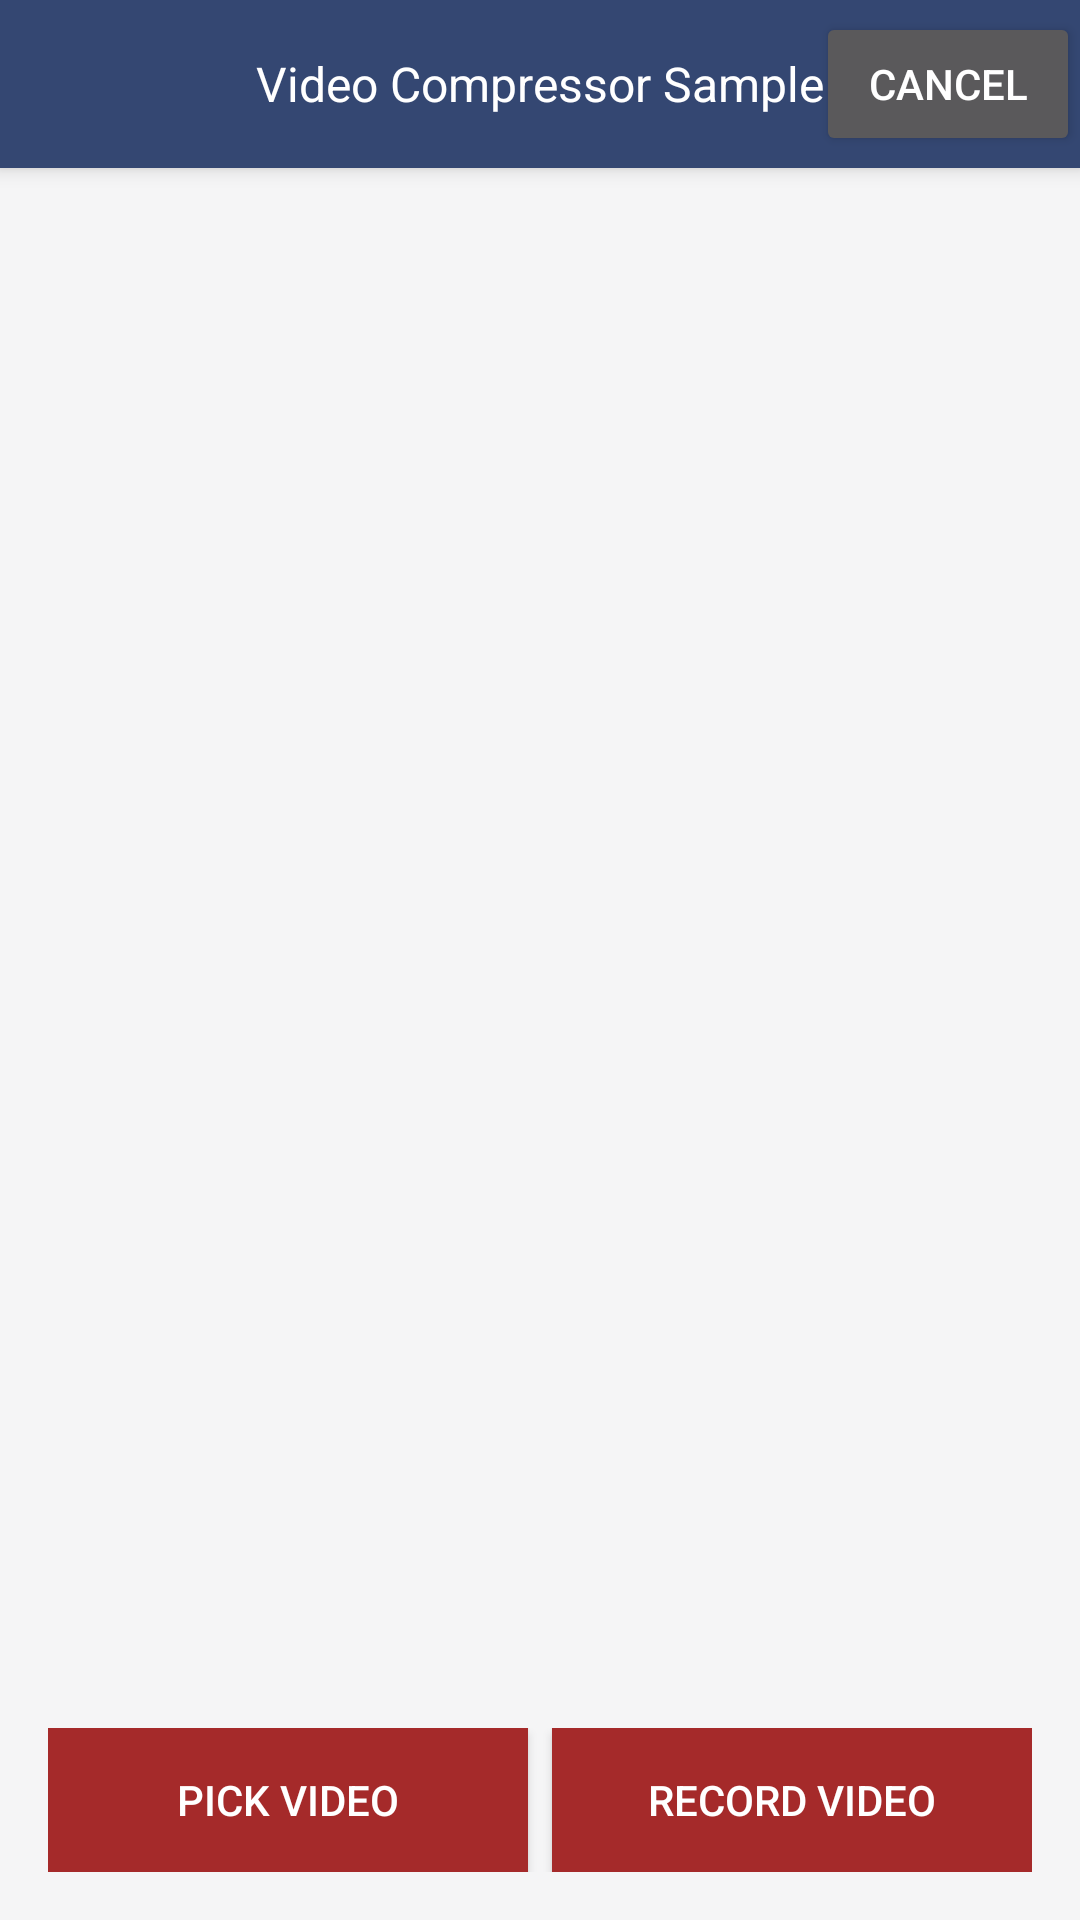

Reconstruct the res/layout file that produces this screen, plus the resources it refers to.
<!-- AndroidManifest.xml: activity theme AppTheme.NoActionBar -->
<!-- res/layout/activity_main.xml -->
<?xml version="1.0" encoding="utf-8"?>
<androidx.coordinatorlayout.widget.CoordinatorLayout xmlns:android="http://schemas.android.com/apk/res/android"
    xmlns:app="http://schemas.android.com/apk/res-auto"
    xmlns:tools="http://schemas.android.com/tools"
    android:layout_width="match_parent"
    android:layout_height="match_parent"
    tools:context=".MainActivity">

    <com.google.android.material.appbar.AppBarLayout
        android:layout_width="match_parent"
        android:layout_height="wrap_content"
        android:theme="@style/AppTheme.AppBarOverlay">

        <RelativeLayout
            android:id="@+id/toolbar"
            android:layout_width="match_parent"
            android:layout_height="?attr/actionBarSize"
            app:popupTheme="@style/AppTheme.PopupOverlay">

            <TextView
                android:id="@+id/title"
                android:layout_width="wrap_content"
                android:layout_height="wrap_content"
                android:layout_centerInParent="true"
                android:text="@string/home_title"
                android:textColor="@color/colorWhite"
                android:textSize="16sp" />

            <Button
                android:id="@+id/cancel"
                android:layout_width="wrap_content"
                android:layout_height="wrap_content"
                android:layout_alignParentEnd="true"
                android:layout_centerVertical="true"
                android:text="cancel" />
        </RelativeLayout>

    </com.google.android.material.appbar.AppBarLayout>


    <RelativeLayout
        android:id="@+id/mainContents"
        android:layout_width="match_parent"
        android:layout_height="match_parent"
        android:layout_margin="16dp"
        android:visibility="gone"
        app:layout_behavior="@string/appbar_scrolling_view_behavior">

        <include
            android:id="@+id/videoLayout"
            layout="@layout/content_main"
            android:layout_width="wrap_content"
            android:layout_height="wrap_content"
            android:layout_centerHorizontal="true" />

        <TextView
            android:id="@+id/originalSize"
            android:layout_width="match_parent"
            android:layout_height="wrap_content"
            android:layout_below="@id/videoLayout"
            android:layout_marginTop="16dp"
            android:textColor="@color/colorBlack"
            android:textSize="16sp"
            tools:text="Original Size" />


        <TextView
            android:id="@+id/progress"
            android:layout_width="match_parent"
            android:layout_height="wrap_content"
            android:layout_below="@id/originalSize"
            android:layout_marginTop="16dp"
            android:gravity="center_horizontal"
            android:textColor="@color/colorPrimary"
            android:textSize="32sp"
            tools:text="Progress" />

        <ProgressBar
            android:id="@+id/progressBar"
            style="?android:attr/progressBarStyleHorizontal"
            android:layout_width="match_parent"
            android:layout_height="wrap_content"
            android:layout_below="@id/progress"
            android:max="100"
            android:progress="0" />

        <TextView
            android:id="@+id/newSize"
            android:layout_width="match_parent"
            android:layout_height="wrap_content"
            android:layout_below="@id/progressBar"
            android:layout_marginTop="8dp"
            android:textColor="@color/colorBlack"
            android:textSize="16sp"
            tools:text="Size after compression" />

        <TextView
            android:id="@+id/timeTaken"
            android:layout_width="match_parent"
            android:layout_height="wrap_content"
            android:layout_below="@id/newSize"
            android:layout_marginTop="8dp"
            android:textColor="@color/colorBrown"
            android:textSize="16sp"
            tools:text="Duration" />

    </RelativeLayout>

    <LinearLayout
        android:layout_width="match_parent"
        android:layout_height="wrap_content"
        android:layout_gravity="bottom"
        android:orientation="horizontal"
        android:padding="16dp">

        <androidx.appcompat.widget.AppCompatButton
            android:id="@+id/pickVideo"
            android:layout_width="0dp"
            android:layout_height="wrap_content"
            android:layout_marginEnd="8dp"
            android:layout_weight="1"
            android:background="@color/colorBrown"
            android:text="@string/pick_video"
            android:textColor="@color/colorWhite" />

        <androidx.appcompat.widget.AppCompatButton
            android:id="@+id/recordVideo"
            android:layout_width="0dp"
            android:layout_height="wrap_content"
            android:layout_weight="1"
            android:background="@color/colorBrown"
            android:text="@string/record_video"

            android:textColor="@color/colorWhite" />

    </LinearLayout>

</androidx.coordinatorlayout.widget.CoordinatorLayout>
<!-- res/layout/content_main.xml (included above) -->
<?xml version="1.0" encoding="utf-8"?>
<com.google.android.material.card.MaterialCardView xmlns:android="http://schemas.android.com/apk/res/android"
    xmlns:app="http://schemas.android.com/apk/res-auto"
    xmlns:tools="http://schemas.android.com/tools"
    android:layout_width="wrap_content"
    android:layout_height="wrap_content"
    android:minWidth="120dp"
    android:visibility="visible"
    app:cardCornerRadius="5dp"
    app:cardElevation="0dp"
    app:cardMaxElevation="0dp"
    app:cardPreventCornerOverlap="true"
    app:cardUseCompatPadding="true">

    <FrameLayout
        android:layout_width="wrap_content"
        android:layout_height="wrap_content">

        <ImageView
            android:id="@+id/videoImage"
            android:layout_width="wrap_content"
            android:layout_height="150dp"
            android:minWidth="150dp"
            android:scaleType="centerCrop"
            tools:background="@tools:sample/avatars" />

        <ImageView
            android:id="@+id/playPause"
            android:layout_width="42dp"
            android:layout_height="42dp"
            android:layout_gravity="center"
            android:background="@android:color/transparent"
            android:src="@drawable/ic_play_white_24dp" />


    </FrameLayout>

</com.google.android.material.card.MaterialCardView>
<!-- resources referenced by this layout -->
<resources>
  <color name="colorBlack">#000000</color>
  <color name="colorBrown">#A52A2A</color>
  <color name="colorPrimary">#344772</color>
  <color name="colorWhite">#FFFFFF</color>
  <!-- drawable ic_play_white_24dp (drawable) -->
  <vector xmlns:android="http://schemas.android.com/apk/res/android"
  	android:width="50dp"
  	android:height="50dp"
  	android:viewportHeight="24.0"
  	android:viewportWidth="24.0">
  
  	<path
  		android:fillColor="#c4ffffff"
  		android:pathData="M10,16.5l6,-4.5 -6,-4.5v9zM12,2C6.48,2 2,6.48 2,12s4.48,10 10,10 10,-4.48 10,-10S17.52,2 12,2zM12,20c-4.41,0 -8,-3.59 -8,-8s3.59,-8 8,-8 8,3.59 8,8 -3.59,8 -8,8z" />
  
  </vector>
  <string name="home_title">Video Compressor Sample</string>
  <string name="pick_video">Pick Video</string>
  <string name="record_video">Record Video</string>
  <style name="AppTheme.AppBarOverlay" parent="ThemeOverlay.AppCompat.Dark.ActionBar" />
  <style name="AppTheme.PopupOverlay" parent="ThemeOverlay.AppCompat.Light" />
  <style name="AppTheme.NoActionBar">
          <item name="windowActionBar">false</item>
          <item name="windowNoTitle">true</item>
      </style>
</resources>
